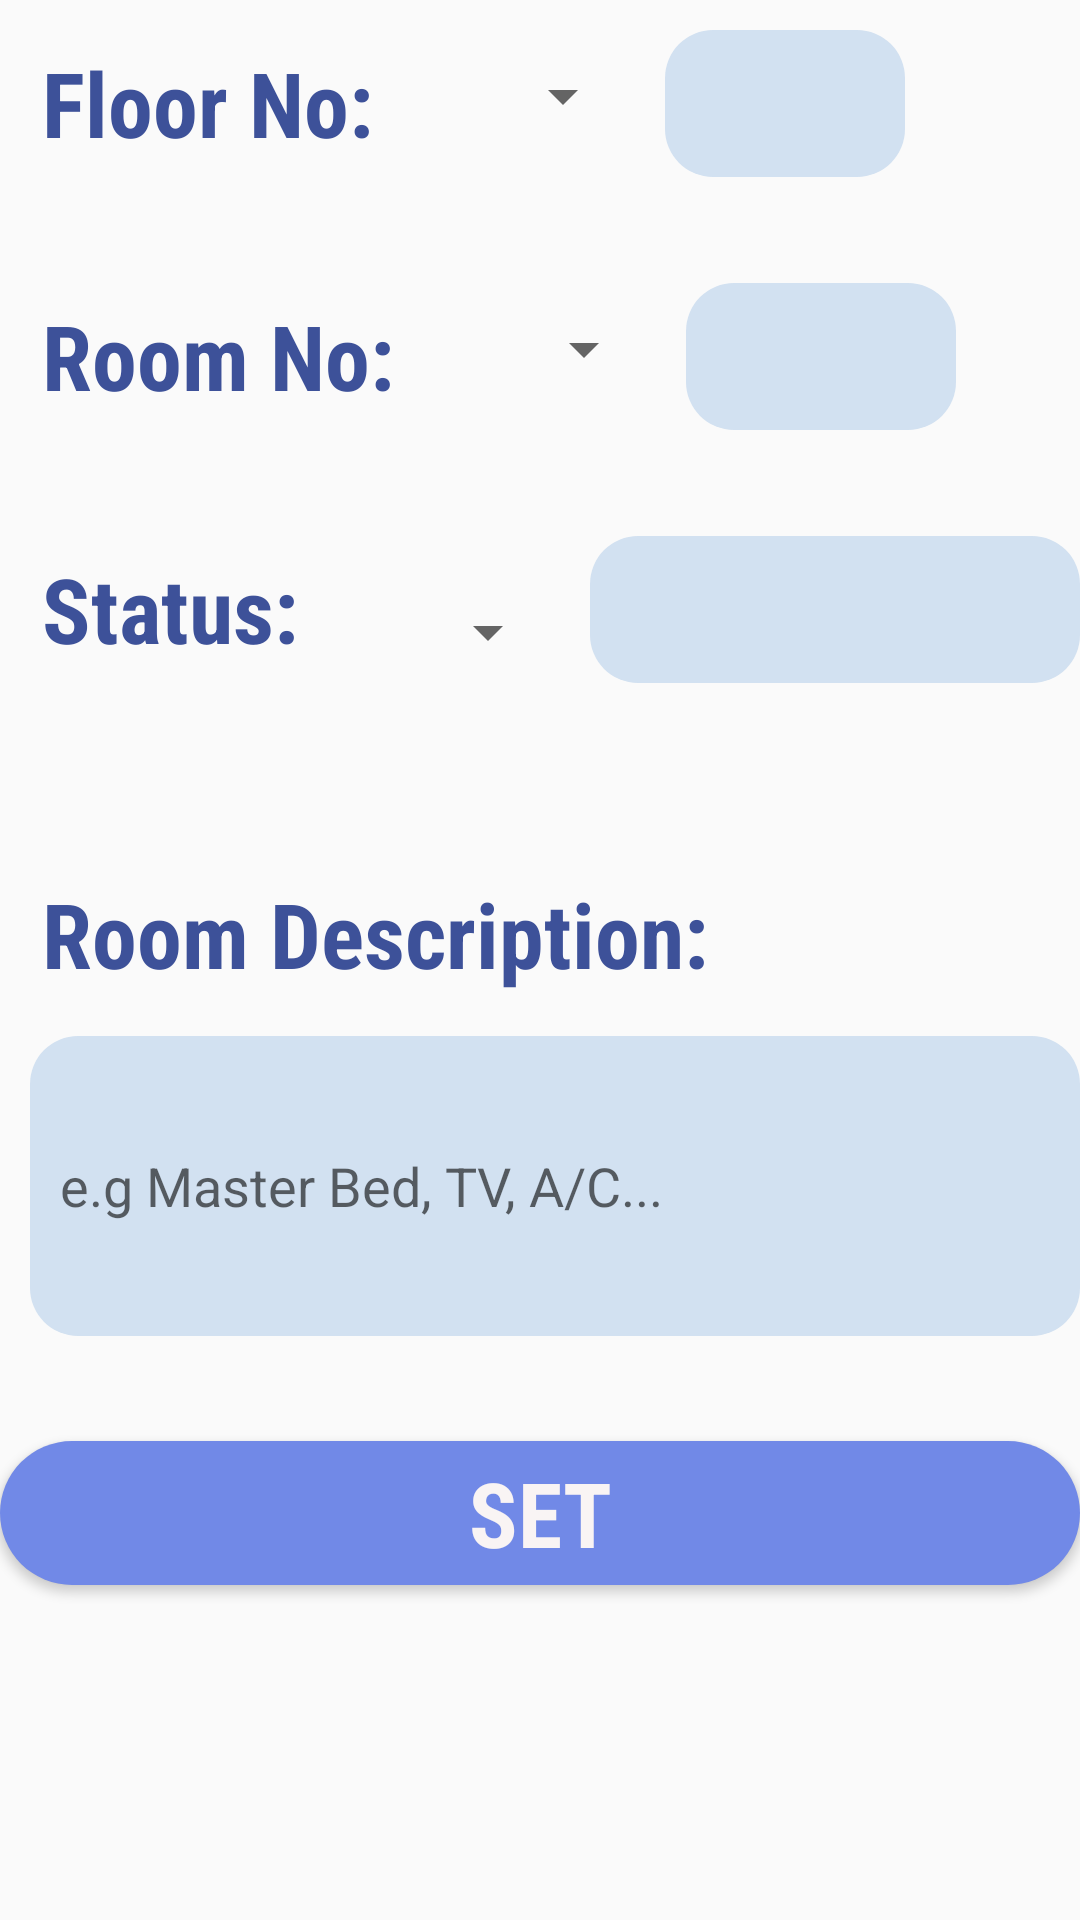

Reconstruct the res/layout file that produces this screen, plus the resources it refers to.
<!-- AndroidManifest.xml: application theme AppTheme -->
<!-- res/layout/activity_add_room.xml -->
<?xml version="1.0" encoding="utf-8"?>
<ScrollView xmlns:android="http://schemas.android.com/apk/res/android"
    xmlns:tools="http://schemas.android.com/tools"
    android:layout_width="match_parent"
    android:layout_height="match_parent"
    android:background="@drawable/main"
    tools:context=".AddRoom.AddRoomActivity">

    <LinearLayout xmlns:android="http://schemas.android.com/apk/res/android"
        xmlns:tools="http://schemas.android.com/tools"
        android:layout_width="match_parent"
        android:layout_height="wrap_content"

        android:orientation="vertical">

        <RelativeLayout
            android:layout_width="match_parent"
            android:layout_height="wrap_content">

            <Spinner
                android:id="@+id/floorSpin"
                android:layout_width="wrap_content"
                android:layout_height="wrap_content"
                android:layout_marginLeft="25dp"
                android:layout_marginTop="20dp"
                android:layout_toEndOf="@+id/view_floor"></Spinner>
            <TextView
                android:id="@+id/view_floor"
                android:layout_width="wrap_content"
                android:layout_height="wrap_content"
                android:padding="14sp"
                android:text="Floor No:"
                android:textColor="#3d5199"
                android:fontFamily="sans-serif-condensed"
                android:textSize="30sp"
                android:textStyle="bold" />

            <TextView
                android:id="@+id/floor"
                android:layout_width="80dp"
                android:layout_height="wrap_content"
                android:layout_marginStart="10dp"
                android:layout_marginTop="10sp"
                android:layout_toEndOf="@+id/floorSpin"
                android:background="@drawable/capsule"
                android:inputType="number"
                android:maxLength="2"
                android:maxLines="1"
                android:padding="15dp" />
        </RelativeLayout>

        <RelativeLayout
            android:layout_width="match_parent"
            android:layout_height="wrap_content"
            android:layout_marginTop="16sp">

            <Spinner
                android:id="@+id/roomSpin"
                android:layout_width="wrap_content"
                android:layout_height="wrap_content"
                android:layout_marginLeft="25dp"
                android:layout_marginTop="20dp"
                android:layout_toEndOf="@+id/view_room"></Spinner>

            <TextView
                android:id="@+id/view_room"
                android:layout_width="wrap_content"
                android:layout_height="wrap_content"
                android:padding="14sp"
                android:text="Room No:"
                android:textColor="#3d5199"
                android:fontFamily="sans-serif-condensed"
                android:textSize="30sp"
                android:textStyle="bold" />

            <TextView
                android:id="@+id/room"
                android:layout_width="90dp"
                android:layout_height="wrap_content"
                android:layout_marginStart="10dp"
                android:layout_marginTop="10sp"
                android:layout_toEndOf="@+id/roomSpin"
                android:background="@drawable/capsule"
                android:maxLines="1"
                android:padding="15dp" />
        </RelativeLayout>

        <RelativeLayout
            android:layout_width="match_parent"
            android:layout_height="wrap_content"
            android:layout_marginTop="16dp">

            <Spinner
                android:id="@+id/availableSpin"
                android:layout_width="wrap_content"
                android:layout_height="wrap_content"
                android:layout_marginLeft="25dp"
                android:layout_marginTop="30dp"
                android:layout_toEndOf="@+id/view_status"></Spinner>

            <TextView
                android:id="@+id/view_status"
                android:layout_width="wrap_content"
                android:layout_height="wrap_content"
                android:padding="14sp"
                android:text="Status:"
                android:textColor="#3d5199"
                android:fontFamily="sans-serif-condensed"
                android:textSize="30sp"
                android:textStyle="bold" />

            <TextView
                android:id="@+id/status"
                android:layout_width="180dp"
                android:layout_height="wrap_content"
                android:layout_marginStart="10dp"
                android:layout_marginTop="10sp"
                android:layout_toEndOf="@+id/availableSpin"
                android:background="@drawable/capsule"
                android:padding="15dp" />
        </RelativeLayout>

        <RelativeLayout
            android:layout_width="match_parent"
            android:layout_height="wrap_content"
            android:layout_marginTop="20dp">

            <TextView
                android:id="@+id/view_type"
                android:layout_width="wrap_content"
                android:layout_height="wrap_content"
                android:layout_marginTop="20sp"
                android:padding="14sp"
                android:text="Room Description:"
                android:textColor="#3d5199"
                android:fontFamily="sans-serif-condensed"
                android:textSize="30sp"
                android:textStyle="bold" />

            <EditText
                android:id="@+id/type"
                android:layout_width="match_parent"
                android:layout_height="100dp"
                android:layout_below="@+id/view_type"
                android:layout_marginStart="10dp"
                android:background="@drawable/capsule"
                android:hint="e.g Master Bed, TV, A/C..."
                android:padding="10dp" />

        </RelativeLayout>

        <RelativeLayout
            android:layout_width="wrap_content"
            android:layout_height="match_parent">

            <Button
                android:id="@+id/okay"
                android:layout_width="match_parent"
                android:layout_height="wrap_content"
                android:layout_centerHorizontal="true"
                android:layout_centerVertical="true"
                android:layout_marginTop="70dp"
                android:background="@drawable/capsule_button_for_add_room"
                android:gravity="center"
                android:text="Set"
                android:fontFamily="sans-serif-condensed"
                android:textColor="#f9f4f4"
                android:textSize="30sp"
                android:textStyle="bold" />
        </RelativeLayout>


    </LinearLayout>
</ScrollView>
<!-- resources referenced by this layout -->
<resources>
  <!-- drawable capsule (drawable) -->
  <?xml version="1.0" encoding="utf-8"?>
  <shape xmlns:android="http://schemas.android.com/apk/res/android"
      android:shape="rectangle">
      <size
          android:width="30dp"
          android:height="12dp"></size>
      <solid android:color="#d2e1f1" />
      <corners android:radius="16dp" />
  </shape>
  <!-- drawable capsule_button_for_add_room (drawable) -->
  <?xml version="1.0" encoding="utf-8"?>
  <shape xmlns:android="http://schemas.android.com/apk/res/android"
      android:shape="rectangle">
      <size
          android:width="30dp"
          android:height="12dp"></size>
      <solid android:color="#7189e7" />
      <corners android:radius="100dp" />
  </shape>
  <style name="AppTheme" parent="Theme.AppCompat.Light.NoActionBar">
          
          <item name="colorPrimary">@color/colorPrimary</item>
          <item name="colorPrimaryDark">@color/colorPrimaryDark</item>
          <item name="colorAccent">@color/colorPrimaryDark</item>
      </style>
  <!-- not gathered from this repository: default colours our renderer supplied (Android Studio template values) -->
  <color name="colorPrimary">#FF6200EE</color>
  <color name="colorPrimaryDark">#FF3700B3</color>
</resources>
